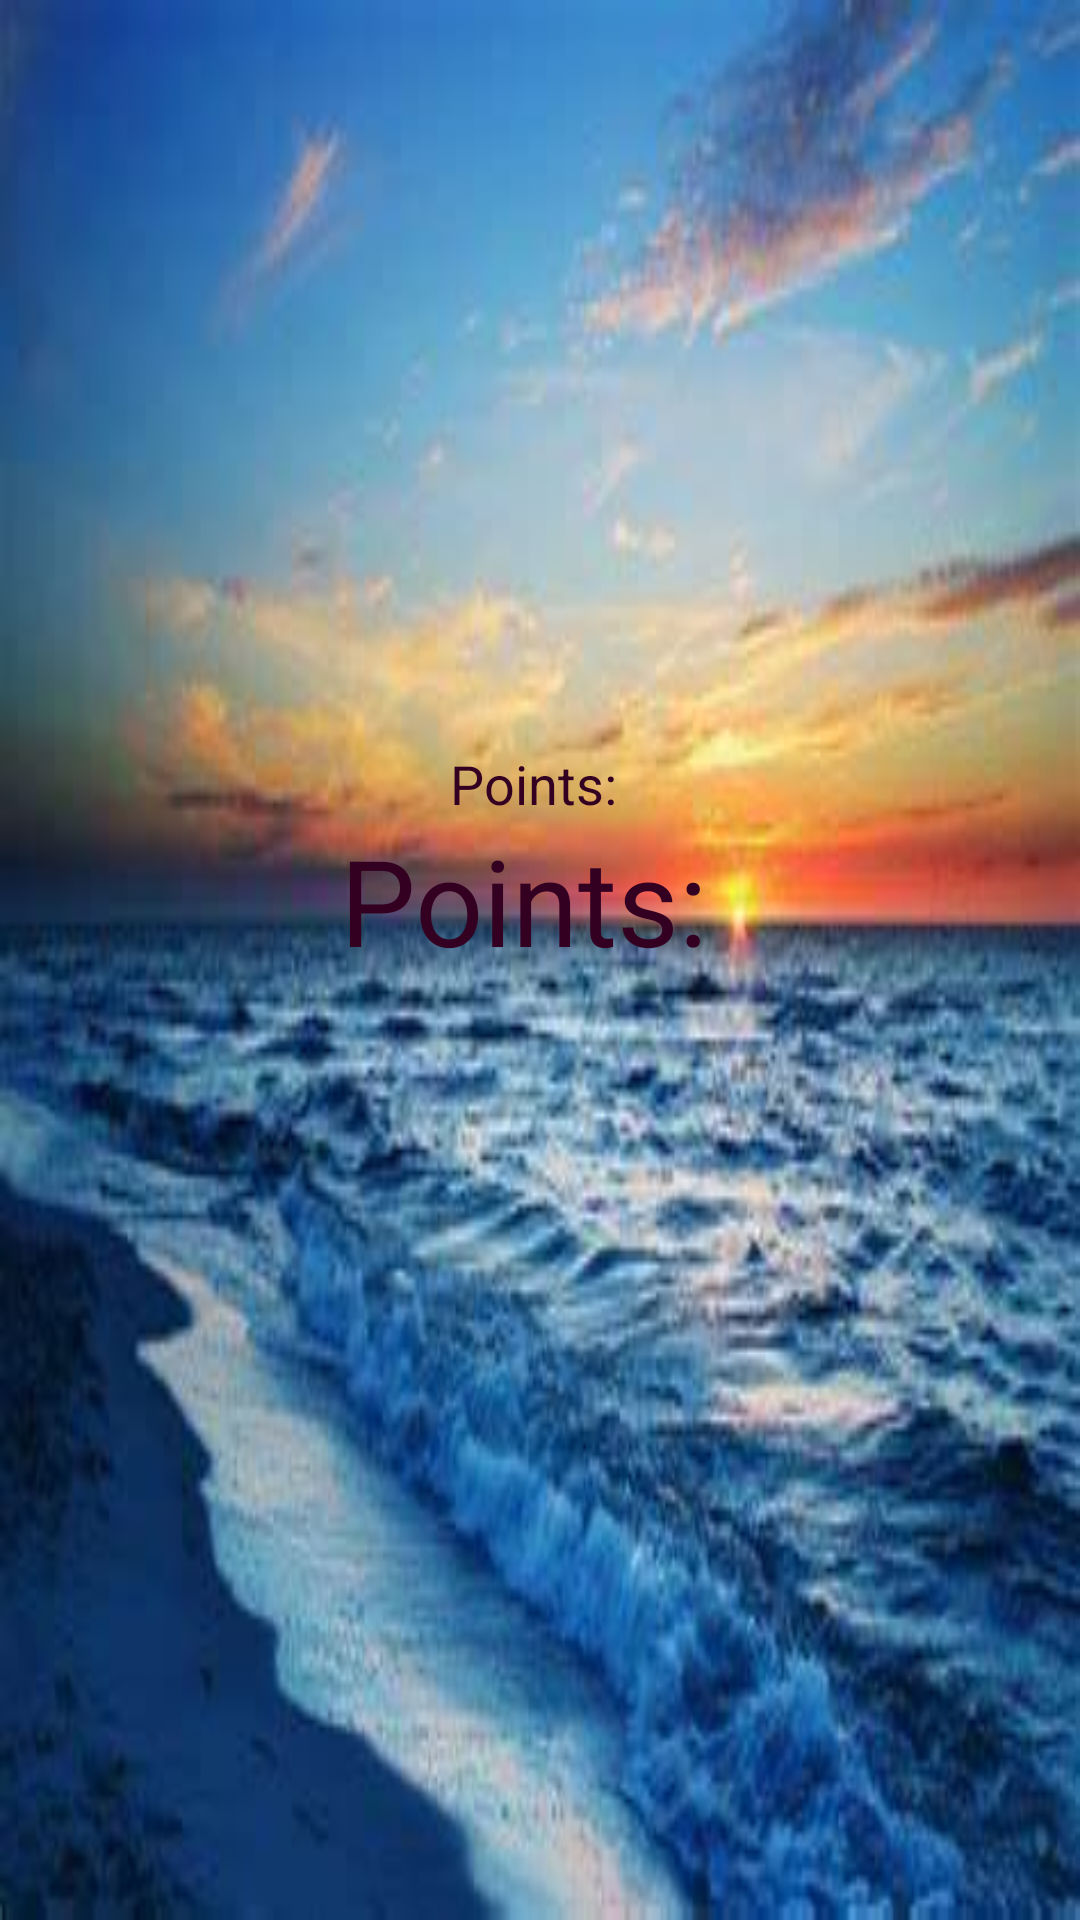

Android layout source for this screen:
<!-- AndroidManifest.xml: application theme Theme.Summer_Project -->
<!-- res/layout/game_over2.xml -->
<?xml version="1.0" encoding="utf-8"?>
<LinearLayout xmlns:android="http://schemas.android.com/apk/res/android"
    android:orientation="vertical"
    android:layout_width="match_parent"
    android:layout_height="match_parent"
    android:background="@drawable/sea"
    android:padding="16dp">
    <LinearLayout
        android:layout_width="wrap_content"
        android:layout_height="wrap_content"
        android:orientation="horizontal">
        <ImageButton
            android:layout_width="wrap_content"
            android:layout_height="wrap_content"
            android:background="@drawable/restart"
            android:onClick="restart" />
        <View
            android:layout_width="0dp"
            android:layout_height="0dp"
            android:layout_weight="1" />
        <ImageButton
            android:layout_width="wrap_content"
            android:layout_height="wrap_content"
            android:background="@drawable/exit"
            android:onClick="exit" />
    </LinearLayout>
    <LinearLayout
        android:layout_width="match_parent"
        android:layout_height="match_parent"
        android:layout_gravity="center"
        android:gravity="center"
        android:orientation="vertical"
        android:layout_marginBottom="64dp">
        <TextView
            android:layout_width="wrap_content"
            android:layout_height="wrap_content"
            android:text="Points: "
            android:textColor="#330022"
            android:textSize="18sp" />
        <TextView
            android:layout_width="wrap_content"
            android:layout_height="wrap_content"
            android:id="@+id/tvPoints"
            android:text="Points: "
            android:textColor="#330022"
            android:textSize="40sp" />
    </LinearLayout>

</LinearLayout>
<!-- resources referenced by this layout -->
<resources>
  <!-- drawable sea: png bitmap (drawable, 20852 bytes) -->
  <style name="Theme.Summer_Project" parent="Theme.MaterialComponents.DayNight.NoActionBar">
          
          <item name="colorPrimary">@color/purple_500</item>
          <item name="colorPrimaryVariant">@color/purple_700</item>
          <item name="colorOnPrimary">@color/white</item>
          
          <item name="colorSecondary">@color/teal_200</item>
          <item name="colorSecondaryVariant">@color/teal_700</item>
          <item name="colorOnSecondary">@color/black</item>
          
          <item name="android:statusBarColor" tools:targetApi="l">?attr/colorPrimaryVariant</item>
          
      </style>
  <color name="purple_500">#FF6200EE</color>
  <color name="purple_700">#FF3700B3</color>
  <color name="white">#FFFFFFFF</color>
  <color name="teal_200">#FF03DAC5</color>
  <color name="teal_700">#FF018786</color>
  <color name="black">#FF000000</color>
</resources>
